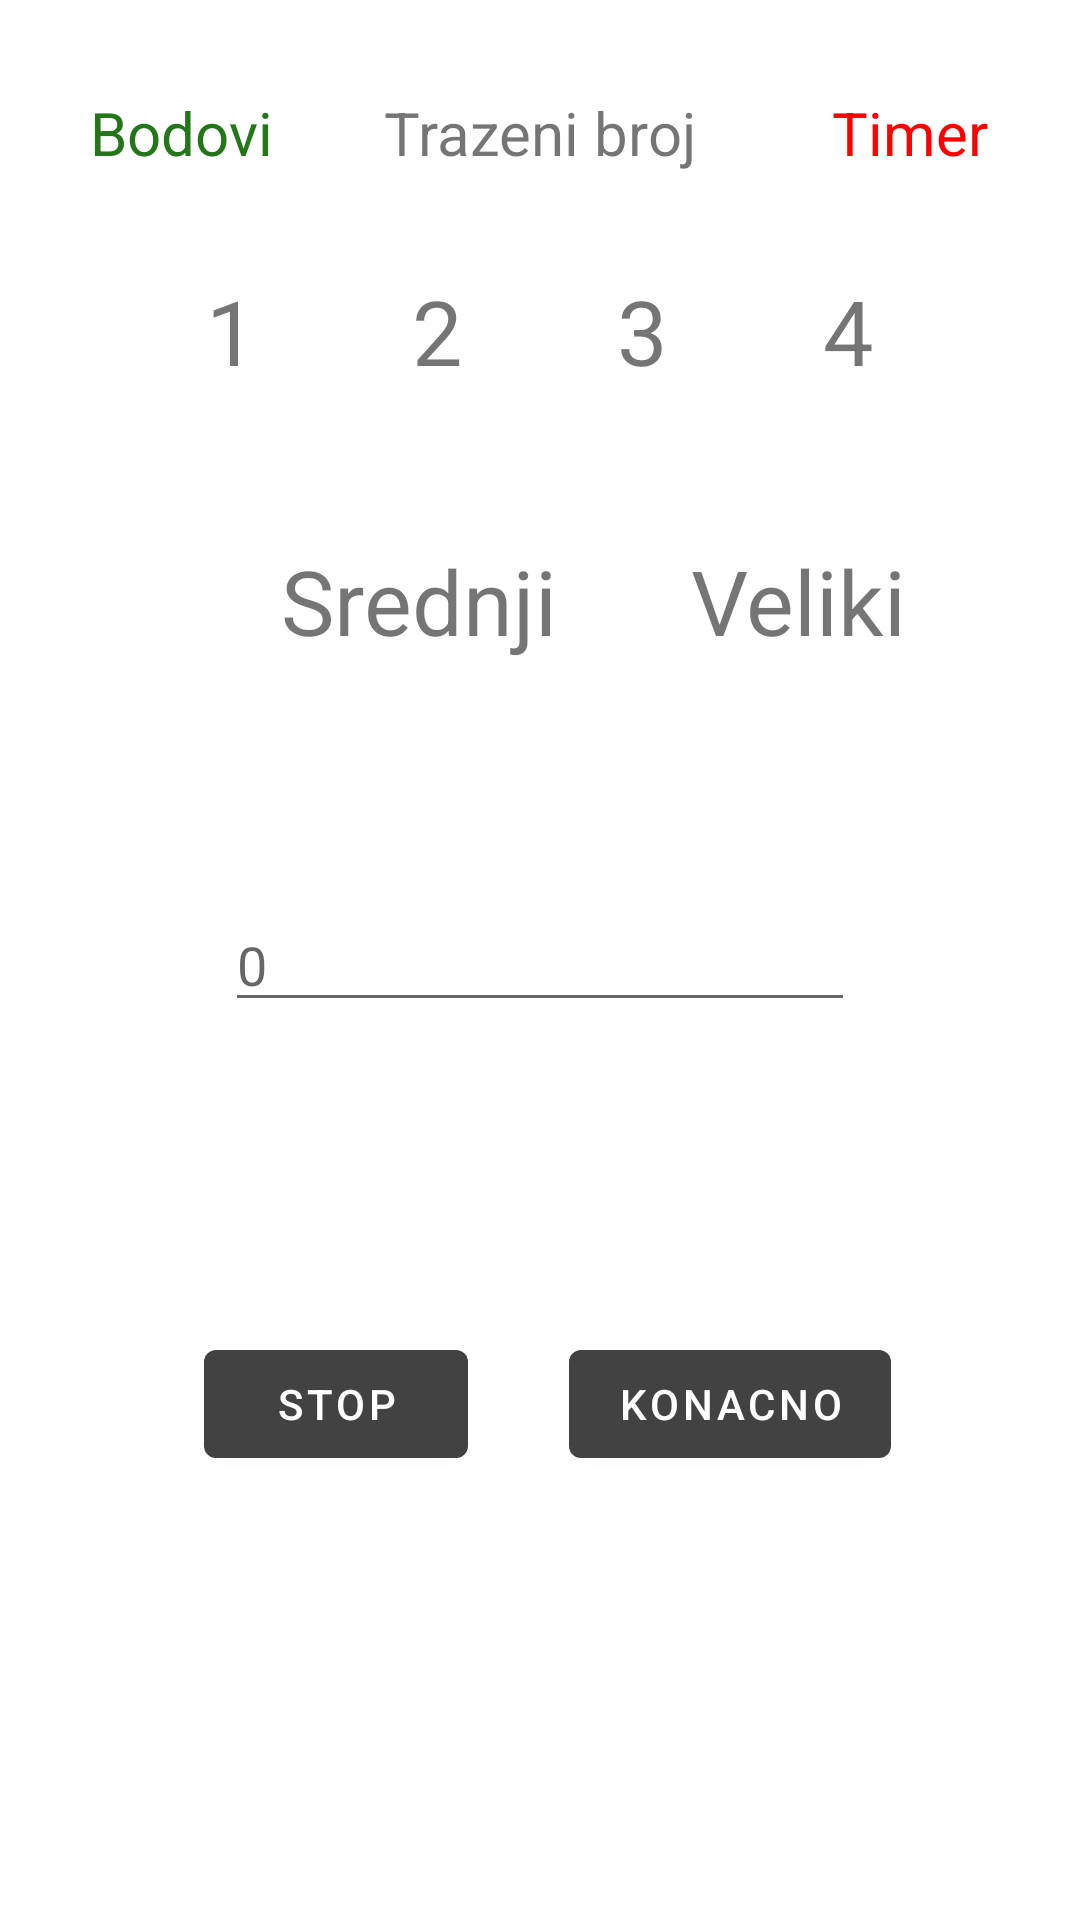

Produce the Android XML layout that renders to this screen, including the resource entries it uses.
<!-- AndroidManifest.xml: application theme Theme.Slagalica -->
<!-- res/layout/activity_moj_broj.xml -->
<?xml version="1.0" encoding="utf-8"?>
<androidx.constraintlayout.widget.ConstraintLayout xmlns:android="http://schemas.android.com/apk/res/android"
    xmlns:app="http://schemas.android.com/apk/res-auto"
    xmlns:tools="http://schemas.android.com/tools"
    android:layout_width="match_parent"
    android:layout_height="match_parent"
    tools:context=".games.MojBrojActivity">

    <TextView
        android:id="@+id/TVTrazeniBroj"
        android:layout_width="wrap_content"
        android:layout_height="wrap_content"
        android:text="Trazeni broj"
        android:textSize="20dp"
        app:layout_constraintBottom_toBottomOf="parent"
        app:layout_constraintEnd_toEndOf="parent"
        app:layout_constraintStart_toStartOf="parent"
        app:layout_constraintTop_toTopOf="parent"
        app:layout_constraintVertical_bias="0.05"/>

    <TextView
        android:id="@+id/TVTimer"
        android:layout_width="wrap_content"
        android:layout_height="wrap_content"
        android:text="Timer"
        android:textSize="20dp"
        android:textColor="#FF0000"
        app:layout_constraintBottom_toBottomOf="parent"
        app:layout_constraintEnd_toEndOf="parent"
        app:layout_constraintStart_toStartOf="parent"
        app:layout_constraintTop_toTopOf="parent"
        app:layout_constraintHorizontal_bias="0.9"
        app:layout_constraintVertical_bias="0.05"/>

    <TextView
        android:id="@+id/TVBodovi"
        android:layout_width="wrap_content"
        android:layout_height="wrap_content"
        android:text="Bodovi"
        android:textSize="20dp"
        android:textColor="#247719"
        app:layout_constraintBottom_toBottomOf="parent"
        app:layout_constraintEnd_toEndOf="parent"
        app:layout_constraintStart_toStartOf="parent"
        app:layout_constraintTop_toTopOf="parent"
        app:layout_constraintHorizontal_bias="0.1"
        app:layout_constraintVertical_bias="0.05"/>

    <TextView
        android:id="@+id/TVJednocifreni1"
        android:layout_width="wrap_content"
        android:layout_height="wrap_content"
        android:text="1"
        android:textSize="30dp"
        app:layout_constraintBottom_toBottomOf="parent"
        app:layout_constraintEnd_toEndOf="parent"
        app:layout_constraintStart_toStartOf="parent"
        app:layout_constraintTop_toTopOf="parent"
        app:layout_constraintHorizontal_bias="0.2"
        app:layout_constraintVertical_bias="0.15"/>

    <TextView
        android:id="@+id/TVJednocifreni2"
        android:layout_width="wrap_content"
        android:layout_height="wrap_content"
        android:text="2"
        android:textSize="30dp"
        app:layout_constraintBottom_toBottomOf="parent"
        app:layout_constraintEnd_toEndOf="parent"
        app:layout_constraintStart_toStartOf="parent"
        app:layout_constraintTop_toTopOf="parent"
        app:layout_constraintHorizontal_bias="0.4"
        app:layout_constraintVertical_bias="0.15"/>
    <TextView
        android:id="@+id/TVJednocifreni3"
        android:layout_width="wrap_content"
        android:layout_height="wrap_content"
        android:text="3"
        android:textSize="30dp"
        app:layout_constraintBottom_toBottomOf="parent"
        app:layout_constraintEnd_toEndOf="parent"
        app:layout_constraintStart_toStartOf="parent"
        app:layout_constraintTop_toTopOf="parent"
        app:layout_constraintHorizontal_bias="0.6"
        app:layout_constraintVertical_bias="0.15"/>

    <TextView
        android:id="@+id/TVJednocifreni4"
        android:layout_width="wrap_content"
        android:layout_height="wrap_content"
        android:text="4"
        android:textSize="30dp"
        app:layout_constraintBottom_toBottomOf="parent"
        app:layout_constraintEnd_toEndOf="parent"
        app:layout_constraintStart_toStartOf="parent"
        app:layout_constraintTop_toTopOf="parent"
        app:layout_constraintHorizontal_bias="0.8"
        app:layout_constraintVertical_bias="0.15"/>

    <TextView
        android:id="@+id/TVSrednji"
        android:layout_width="wrap_content"
        android:layout_height="wrap_content"
        android:text="Srednji"
        android:textSize="30dp"
        app:layout_constraintBottom_toBottomOf="parent"
        app:layout_constraintEnd_toEndOf="parent"
        app:layout_constraintStart_toStartOf="parent"
        app:layout_constraintTop_toTopOf="parent"
        app:layout_constraintHorizontal_bias="0.35"
        app:layout_constraintVertical_bias="0.3"/>

    <TextView
        android:id="@+id/TVVeliki"
        android:layout_width="wrap_content"
        android:layout_height="wrap_content"
        android:text="Veliki"
        android:textSize="30dp"
        app:layout_constraintBottom_toBottomOf="parent"
        app:layout_constraintEnd_toEndOf="parent"
        app:layout_constraintStart_toStartOf="parent"
        app:layout_constraintTop_toTopOf="parent"
        app:layout_constraintHorizontal_bias="0.8"
        app:layout_constraintVertical_bias="0.3"/>

    <EditText
        android:id="@+id/ETResenje"
        android:layout_width="wrap_content"
        android:layout_height="wrap_content"
        android:ems="10"
        android:inputType="text"
        android:hint="0"
        app:layout_constraintBottom_toBottomOf="parent"
        app:layout_constraintEnd_toEndOf="parent"
        app:layout_constraintStart_toStartOf="parent"
        app:layout_constraintTop_toTopOf="parent" />

    <Button
        android:id="@+id/BTNStop"
        android:layout_width="wrap_content"
        android:layout_height="wrap_content"
        android:text="Stop"
        app:layout_constraintBottom_toBottomOf="parent"
        app:layout_constraintEnd_toEndOf="parent"
        app:layout_constraintStart_toStartOf="parent"
        app:layout_constraintTop_toTopOf="parent"
        app:layout_constraintHorizontal_bias="0.25"
        app:layout_constraintVertical_bias="0.75"/>

    <Button
        android:id="@+id/BTNKonacnoMojBroj"
        android:layout_width="wrap_content"
        android:layout_height="wrap_content"
        android:text="Konacno"
        app:layout_constraintBottom_toBottomOf="parent"
        app:layout_constraintEnd_toEndOf="parent"
        app:layout_constraintStart_toStartOf="parent"
        app:layout_constraintTop_toTopOf="parent"
        app:layout_constraintHorizontal_bias="0.75"
        app:layout_constraintVertical_bias="0.75"/>

    <TextView
        android:id="@+id/TVProtivnik"
        android:layout_width="wrap_content"
        android:layout_height="wrap_content"
        android:text=""
        android:textSize="20dp"
        app:layout_constraintBottom_toBottomOf="parent"
        app:layout_constraintEnd_toEndOf="parent"
        app:layout_constraintHorizontal_bias="0.5"
        app:layout_constraintStart_toStartOf="parent"
        app:layout_constraintTop_toTopOf="parent"
        app:layout_constraintVertical_bias="0.90" />
</androidx.constraintlayout.widget.ConstraintLayout>
<!-- resources referenced by this layout -->
<resources>
  <style name="Theme.Slagalica" parent="Theme.MaterialComponents.DayNight.DarkActionBar">
          
          <item name="colorPrimary">#424242</item>
          <item name="colorPrimaryVariant">#424242</item>
          <item name="colorOnPrimary">@color/white</item>
          
          <item name="colorSecondary">@color/teal_200</item>
          <item name="colorSecondaryVariant">@color/teal_700</item>
          <item name="colorOnSecondary">@color/black</item>
          
          <item name="android:statusBarColor" tools:targetApi="l">?attr/colorPrimaryVariant</item>
          
      </style>
  <!-- not gathered from this repository: default colours our renderer supplied (Android Studio template values) -->
  <color name="teal_200">#FF03DAC5</color>
  <color name="teal_700">#FF018786</color>
  <color name="black">#FF000000</color>
  <color name="white">#FFFFFFFF</color>
</resources>
